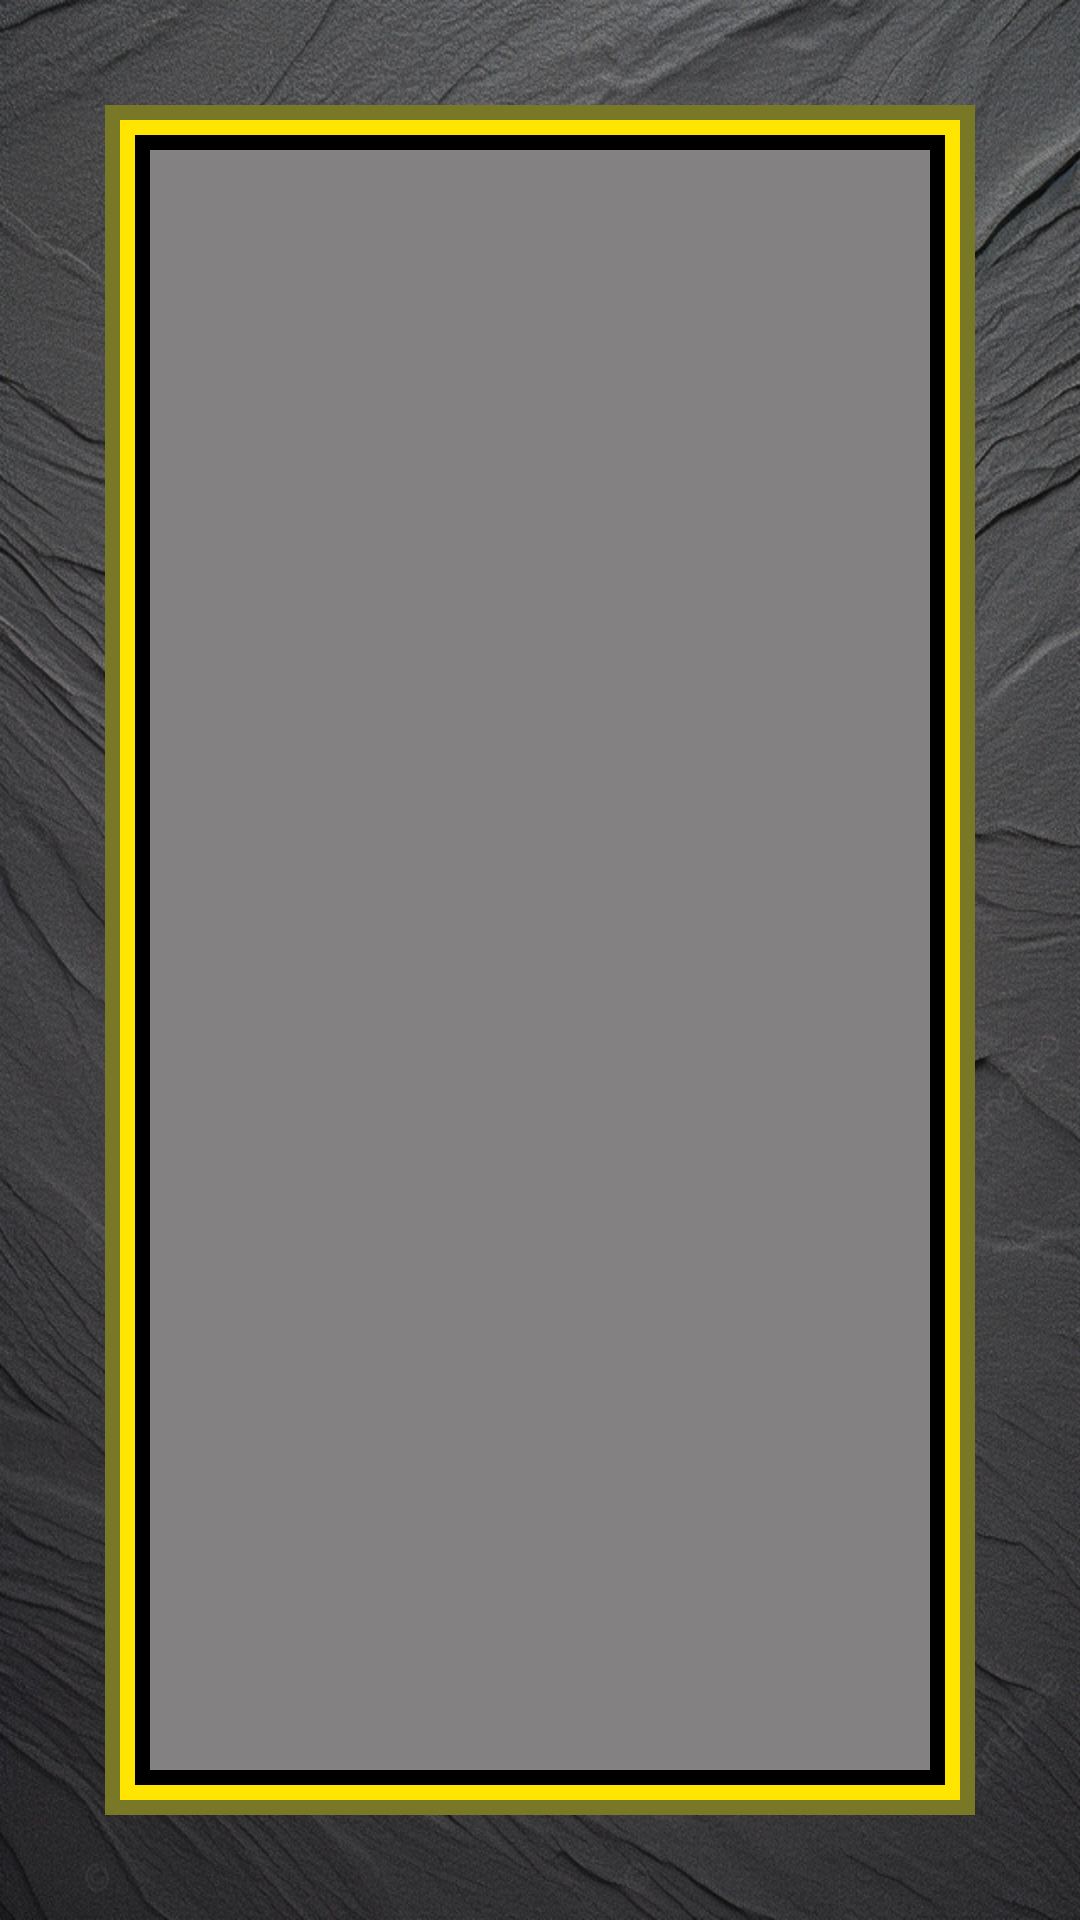

Reconstruct the res/layout file that produces this screen, plus the resources it refers to.
<!-- AndroidManifest.xml: application theme Theme.Buscaminas -->
<!-- res/layout/fragment_social.xml -->
<?xml version="1.0" encoding="utf-8"?>
<LinearLayout xmlns:android="http://schemas.android.com/apk/res/android"
    android:layout_width="match_parent"
    android:layout_height="match_parent"
    android:gravity="center"
    android:orientation="vertical"
    android:background="@drawable/sand">

    <LinearLayout xmlns:android="http://schemas.android.com/apk/res/android"
        android:layout_width="match_parent"
        android:layout_height="match_parent"
        android:layout_margin="35dp"
        android:gravity="center"
        android:orientation="vertical"
        android:background="@color/two">

        <LinearLayout xmlns:android="http://schemas.android.com/apk/res/android"
            android:layout_width="match_parent"
            android:layout_height="match_parent"
            android:layout_margin="5dp"
            android:gravity="center"
            android:orientation="vertical"
            android:background="@color/Yellow">

            <LinearLayout xmlns:android="http://schemas.android.com/apk/res/android"
                android:layout_width="match_parent"
                android:layout_height="match_parent"
                android:layout_margin="5dp"
                android:gravity="center"
                android:orientation="vertical"
                android:background="@color/black">

                <LinearLayout xmlns:android="http://schemas.android.com/apk/res/android"
                    android:layout_width="match_parent"
                    android:layout_height="match_parent"
                    android:layout_margin="5dp"
                    android:gravity="center"
                    android:orientation="vertical"
                    android:background="#838181">
                    <androidx.recyclerview.widget.RecyclerView
                        android:layout_width="match_parent"
                        android:layout_height="match_parent"
                        android:id="@+id/recyclerView"/>

                </LinearLayout>
            </LinearLayout>
        </LinearLayout>
    </LinearLayout>
</LinearLayout>
<!-- resources referenced by this layout -->
<resources>
  <color name="Yellow">#FFFFE500</color>
  <color name="black">#FF000000</color>
  <color name="two">#787826</color>
  <!-- drawable sand: jpg bitmap (drawable, 240648 bytes) -->
</resources>
